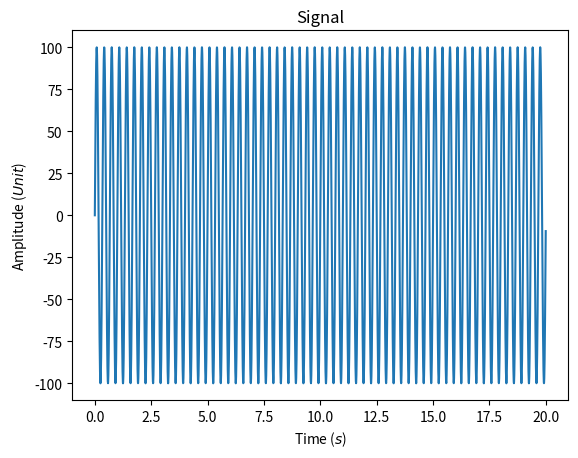
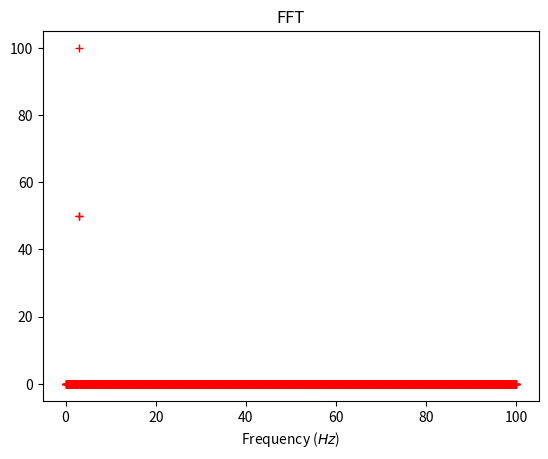

Reproduce these figures in Python, in order.

import numpy as np
import math
from sys import float_info
import matplotlib.pyplot as plt

fs = 200.0 # Hz sampling frequency
t = np.arange(0.0, 20, 1/fs)
f = 3.0 # Frequency of signal in Hz
A = 100.0 # Amplitude in Unit
s = A * np.sin(2*np.pi*f*t)

plt.figure(1)
plt.title("Signal")
plt.xlabel("Time ($s$)")
plt.ylabel("Amplitude ($Unit$)")
plt.plot(t, s)

# FFT part


N = int(len(s) / 2)
hann = np.hanning(len(s))
norm = (4. / len(s)) # Normalization of amplitude using Hanning window
y = norm * np.abs(np.fft.fft(hann * s))

# Convert FFT bins to frequencies so we get real frequencies for x-labels
xlabel = np.linspace(0, fs/2, N, endpoint=True)

# Convert 

plt.figure(2)
plt.title("FFT")
plt.xlabel("Frequency ($Hz$)")
plt.plot(xlabel, y[:N], "r+")

plt.show()




